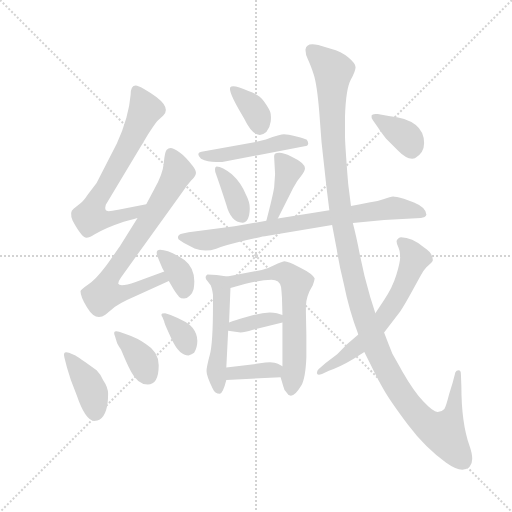
t = 0.00 s
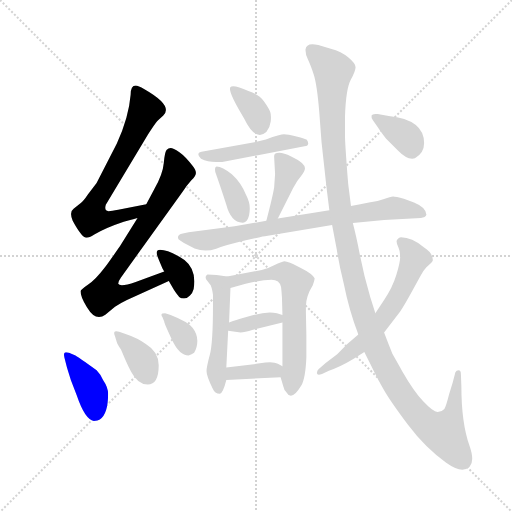
t = 2.44 s
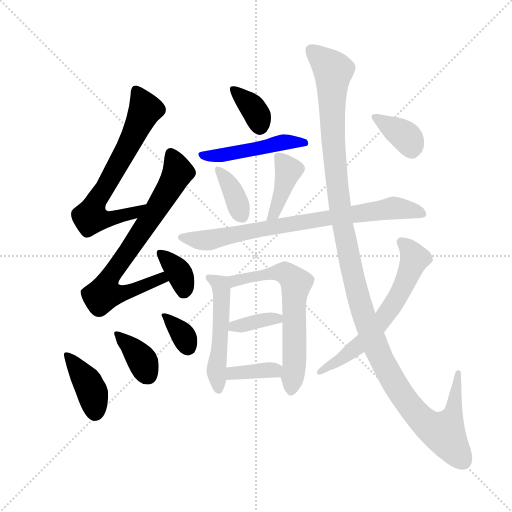
t = 4.89 s
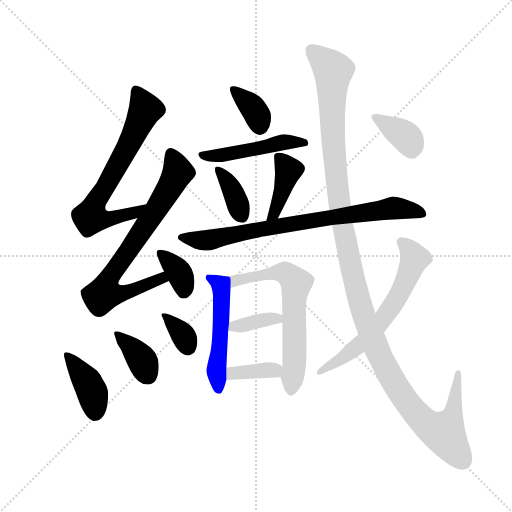
t = 7.33 s
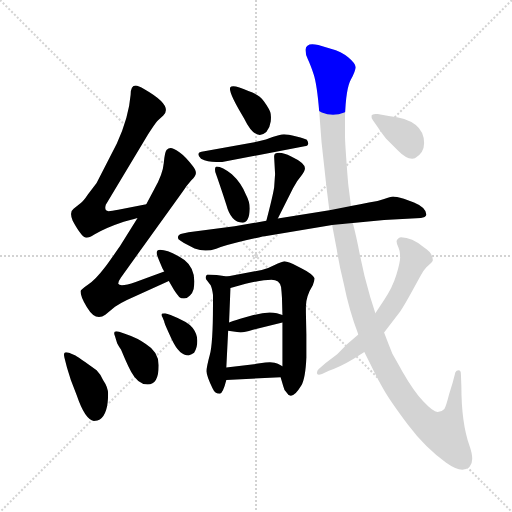
t = 9.77 s
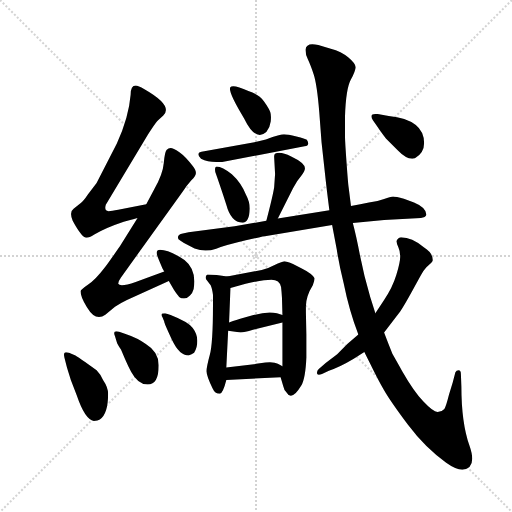
t = 12.22 s

The animated SVG that drew these frames (rendered in a browser with its animation timeline set to each time). Animation: 18 CSS @keyframes rules; one cycle of 12.22 s.

<svg version="1.1" viewBox="0 0 1024 1024" xmlns="http://www.w3.org/2000/svg">
  <g stroke="lightgray" stroke-dasharray="1,1" stroke-width="1" transform="scale(4, 4)">
    <line x1="0" y1="0" x2="256" y2="256"></line>
    <line x1="256" y1="0" x2="0" y2="256"></line>
    <line x1="128" y1="0" x2="128" y2="256"></line>
    <line x1="0" y1="128" x2="256" y2="128"></line>
  </g>
  <g transform="scale(0.92, -0.92) translate(60, -850)">
    <style type="text/css">
      
        @keyframes keyframes0 {
          from {
            stroke: blue;
            stroke-dashoffset: 682;
            stroke-width: 128;
          }
          69% {
            animation-timing-function: step-end;
            stroke: blue;
            stroke-dashoffset: 0;
            stroke-width: 128;
          }
          to {
            stroke: black;
            stroke-width: 1024;
          }
        }
        #make-me-a-hanzi-animation-0 {
          animation: keyframes0 0.8050130208333334s both;
          animation-delay: 0s;
          animation-timing-function: linear;
        }
      
        @keyframes keyframes1 {
          from {
            stroke: blue;
            stroke-dashoffset: 747;
            stroke-width: 128;
          }
          71% {
            animation-timing-function: step-end;
            stroke: blue;
            stroke-dashoffset: 0;
            stroke-width: 128;
          }
          to {
            stroke: black;
            stroke-width: 1024;
          }
        }
        #make-me-a-hanzi-animation-1 {
          animation: keyframes1 0.85791015625s both;
          animation-delay: 0.8050130208333334s;
          animation-timing-function: linear;
        }
      
        @keyframes keyframes2 {
          from {
            stroke: blue;
            stroke-dashoffset: 352;
            stroke-width: 128;
          }
          53% {
            animation-timing-function: step-end;
            stroke: blue;
            stroke-dashoffset: 0;
            stroke-width: 128;
          }
          to {
            stroke: black;
            stroke-width: 1024;
          }
        }
        #make-me-a-hanzi-animation-2 {
          animation: keyframes2 0.5364583333333334s both;
          animation-delay: 1.6629231770833335s;
          animation-timing-function: linear;
        }
      
        @keyframes keyframes3 {
          from {
            stroke: blue;
            stroke-dashoffset: 397;
            stroke-width: 128;
          }
          56% {
            animation-timing-function: step-end;
            stroke: blue;
            stroke-dashoffset: 0;
            stroke-width: 128;
          }
          to {
            stroke: black;
            stroke-width: 1024;
          }
        }
        #make-me-a-hanzi-animation-3 {
          animation: keyframes3 0.5730794270833334s both;
          animation-delay: 2.199381510416667s;
          animation-timing-function: linear;
        }
      
        @keyframes keyframes4 {
          from {
            stroke: blue;
            stroke-dashoffset: 371;
            stroke-width: 128;
          }
          55% {
            animation-timing-function: step-end;
            stroke: blue;
            stroke-dashoffset: 0;
            stroke-width: 128;
          }
          to {
            stroke: black;
            stroke-width: 1024;
          }
        }
        #make-me-a-hanzi-animation-4 {
          animation: keyframes4 0.5519205729166666s both;
          animation-delay: 2.7724609375000004s;
          animation-timing-function: linear;
        }
      
        @keyframes keyframes5 {
          from {
            stroke: blue;
            stroke-dashoffset: 346;
            stroke-width: 128;
          }
          53% {
            animation-timing-function: step-end;
            stroke: blue;
            stroke-dashoffset: 0;
            stroke-width: 128;
          }
          to {
            stroke: black;
            stroke-width: 1024;
          }
        }
        #make-me-a-hanzi-animation-5 {
          animation: keyframes5 0.5315755208333334s both;
          animation-delay: 3.324381510416667s;
          animation-timing-function: linear;
        }
      
        @keyframes keyframes6 {
          from {
            stroke: blue;
            stroke-dashoffset: 357;
            stroke-width: 128;
          }
          54% {
            animation-timing-function: step-end;
            stroke: blue;
            stroke-dashoffset: 0;
            stroke-width: 128;
          }
          to {
            stroke: black;
            stroke-width: 1024;
          }
        }
        #make-me-a-hanzi-animation-6 {
          animation: keyframes6 0.54052734375s both;
          animation-delay: 3.8559570312500004s;
          animation-timing-function: linear;
        }
      
        @keyframes keyframes7 {
          from {
            stroke: blue;
            stroke-dashoffset: 481;
            stroke-width: 128;
          }
          61% {
            animation-timing-function: step-end;
            stroke: blue;
            stroke-dashoffset: 0;
            stroke-width: 128;
          }
          to {
            stroke: black;
            stroke-width: 1024;
          }
        }
        #make-me-a-hanzi-animation-7 {
          animation: keyframes7 0.6414388020833334s both;
          animation-delay: 4.396484375s;
          animation-timing-function: linear;
        }
      
        @keyframes keyframes8 {
          from {
            stroke: blue;
            stroke-dashoffset: 370;
            stroke-width: 128;
          }
          55% {
            animation-timing-function: step-end;
            stroke: blue;
            stroke-dashoffset: 0;
            stroke-width: 128;
          }
          to {
            stroke: black;
            stroke-width: 1024;
          }
        }
        #make-me-a-hanzi-animation-8 {
          animation: keyframes8 0.5511067708333334s both;
          animation-delay: 5.037923177083333s;
          animation-timing-function: linear;
        }
      
        @keyframes keyframes9 {
          from {
            stroke: blue;
            stroke-dashoffset: 406;
            stroke-width: 128;
          }
          57% {
            animation-timing-function: step-end;
            stroke: blue;
            stroke-dashoffset: 0;
            stroke-width: 128;
          }
          to {
            stroke: black;
            stroke-width: 1024;
          }
        }
        #make-me-a-hanzi-animation-9 {
          animation: keyframes9 0.5804036458333334s both;
          animation-delay: 5.589029947916666s;
          animation-timing-function: linear;
        }
      
        @keyframes keyframes10 {
          from {
            stroke: blue;
            stroke-dashoffset: 783;
            stroke-width: 128;
          }
          72% {
            animation-timing-function: step-end;
            stroke: blue;
            stroke-dashoffset: 0;
            stroke-width: 128;
          }
          to {
            stroke: black;
            stroke-width: 1024;
          }
        }
        #make-me-a-hanzi-animation-10 {
          animation: keyframes10 0.88720703125s both;
          animation-delay: 6.169433593749999s;
          animation-timing-function: linear;
        }
      
        @keyframes keyframes11 {
          from {
            stroke: blue;
            stroke-dashoffset: 513;
            stroke-width: 128;
          }
          63% {
            animation-timing-function: step-end;
            stroke: blue;
            stroke-dashoffset: 0;
            stroke-width: 128;
          }
          to {
            stroke: black;
            stroke-width: 1024;
          }
        }
        #make-me-a-hanzi-animation-11 {
          animation: keyframes11 0.66748046875s both;
          animation-delay: 7.056640624999999s;
          animation-timing-function: linear;
        }
      
        @keyframes keyframes12 {
          from {
            stroke: blue;
            stroke-dashoffset: 644;
            stroke-width: 128;
          }
          68% {
            animation-timing-function: step-end;
            stroke: blue;
            stroke-dashoffset: 0;
            stroke-width: 128;
          }
          to {
            stroke: black;
            stroke-width: 1024;
          }
        }
        #make-me-a-hanzi-animation-12 {
          animation: keyframes12 0.7740885416666666s both;
          animation-delay: 7.724121093749999s;
          animation-timing-function: linear;
        }
      
        @keyframes keyframes13 {
          from {
            stroke: blue;
            stroke-dashoffset: 363;
            stroke-width: 128;
          }
          54% {
            animation-timing-function: step-end;
            stroke: blue;
            stroke-dashoffset: 0;
            stroke-width: 128;
          }
          to {
            stroke: black;
            stroke-width: 1024;
          }
        }
        #make-me-a-hanzi-animation-13 {
          animation: keyframes13 0.54541015625s both;
          animation-delay: 8.498209635416666s;
          animation-timing-function: linear;
        }
      
        @keyframes keyframes14 {
          from {
            stroke: blue;
            stroke-dashoffset: 367;
            stroke-width: 128;
          }
          54% {
            animation-timing-function: step-end;
            stroke: blue;
            stroke-dashoffset: 0;
            stroke-width: 128;
          }
          to {
            stroke: black;
            stroke-width: 1024;
          }
        }
        #make-me-a-hanzi-animation-14 {
          animation: keyframes14 0.5486653645833334s both;
          animation-delay: 9.043619791666666s;
          animation-timing-function: linear;
        }
      
        @keyframes keyframes15 {
          from {
            stroke: blue;
            stroke-dashoffset: 1308;
            stroke-width: 128;
          }
          81% {
            animation-timing-function: step-end;
            stroke: blue;
            stroke-dashoffset: 0;
            stroke-width: 128;
          }
          to {
            stroke: black;
            stroke-width: 1024;
          }
        }
        #make-me-a-hanzi-animation-15 {
          animation: keyframes15 1.314453125s both;
          animation-delay: 9.59228515625s;
          animation-timing-function: linear;
        }
      
        @keyframes keyframes16 {
          from {
            stroke: blue;
            stroke-dashoffset: 630;
            stroke-width: 128;
          }
          67% {
            animation-timing-function: step-end;
            stroke: blue;
            stroke-dashoffset: 0;
            stroke-width: 128;
          }
          to {
            stroke: black;
            stroke-width: 1024;
          }
        }
        #make-me-a-hanzi-animation-16 {
          animation: keyframes16 0.7626953125s both;
          animation-delay: 10.90673828125s;
          animation-timing-function: linear;
        }
      
        @keyframes keyframes17 {
          from {
            stroke: blue;
            stroke-dashoffset: 362;
            stroke-width: 128;
          }
          54% {
            animation-timing-function: step-end;
            stroke: blue;
            stroke-dashoffset: 0;
            stroke-width: 128;
          }
          to {
            stroke: black;
            stroke-width: 1024;
          }
        }
        #make-me-a-hanzi-animation-17 {
          animation: keyframes17 0.5445963541666666s both;
          animation-delay: 11.66943359375s;
          animation-timing-function: linear;
        }
      
    </style>
    
      <path d="M 170 405 L 262 558 Q 276 580 282 587 L 295 599 Q 317 620 254 656 Q 240 664 235 664 Q 224 664 224 644 Q 220 595 194 538 L 150 452 L 131 427 Q 121 412 115 408 L 100 396 Q 90 389 98 370 Q 118 333 128 333 Q 134 333 145 340 Q 167 354 209 368 L 223 372 Q 228 373 239 376 C 268 383 287 412 258 406 L 197 394 Q 183 391 176 391 Q 166 391 170 405 Z" fill="lightgray"></path>
    
      <path d="M 239 376 L 201 315 Q 178 282 169 270 Q 147 241 131 231 Q 115 220 115 217 Q 115 205 129 182 Q 148 150 169 166 L 190 183 Q 203 192 216 198 L 307 239 C 334 251 325 270 297 260 L 235 237 Q 201 225 197 233 Q 197 239 203 247 L 337 433 Q 346 447 356 458 Q 366 468 366 474 Q 366 480 359 489 Q 343 510 330 519 Q 316 528 311 528 Q 306 528 302 524 Q 298 519 296 495 Q 294 471 275 438 L 258 406 L 239 376 Z" fill="lightgray"></path>
    
      <path d="M 307 239 L 318 220 Q 326 208 329.5 204.5 Q 333 201 340 201 Q 347 201 353 207.5 Q 359 214 361 222 Q 368 264 341 285 Q 307 307 288 307 Q 275 307 285 286 L 293 267 Q 294 265 297 260 L 307 239 Z" fill="lightgray"></path>
    
      <path d="M 80 73 L 85 53 Q 86 49 94 24 L 107 -10 Q 125 -63 144 -65 Q 153 -65 157 -62 Q 175 -50 175 -6 Q 175 8 164 24 Q 158 37 150 45 L 125 63 Q 109 74 104 77 L 90 83 Q 86 84 84 84 Q 77 84 80 73 Z" fill="lightgray"></path>
    
      <path d="M 285 56 Q 285 85 257 102 Q 240 115 213 124 L 199 129 Q 195 130 193 130 Q 185 130 190 119 L 194 106 Q 195 102 203 90 L 212 69 Q 218 55 225 42 Q 240 14 261 14 Q 285 14 285 56 Z" fill="lightgray"></path>
    
      <path d="M 293 161 L 297 151 Q 297 147 313.5 112 Q 330 77 350 77 Q 357 79 362 83 Q 369 94 369 109 Q 369 124 359 137 Q 349 150 311 165 L 299 169 Q 291 169 291 166 Q 291 163 293 161 Z" fill="lightgray"></path>
    
      <path d="M 471 592 Q 495 542 519 563 Q 527 573 528.5 586 Q 530 599 527.5 606.5 Q 525 614 514 629.5 Q 503 645 480 652 Q 452 665 443 662 Q 430 659 471 592 Z" fill="lightgray"></path>
    
      <path d="M 410 498 L 423 498 L 602 532 Q 615 534 607 546 Q 604 549 584.5 553.5 Q 565 558 557.5 558 Q 550 558 518 547 L 493 541 L 378 520 Q 372 519 371 515 Q 371 510 377 505 Q 391 498 410 498 Z" fill="lightgray"></path>
    
      <path d="M 444 471 Q 423 488 411 488 Q 406 487 408 476 Q 417 451 432 405 Q 442 367 467 366 Q 482 366 483 397 Q 483 411 475 426 Q 464 453 444 471 Z" fill="lightgray"></path>
    
      <path d="M 544 375 L 577 441 Q 586 458 595 468 Q 603 478 603 484 Q 603 496 573 510 Q 557 518 547 518 Q 536 518 536 511 L 536 508 L 538 472 L 536 443 Q 534 428 519 370 C 512 341 531 348 544 375 Z" fill="lightgray"></path>
    
      <path d="M 707 365 L 775 372 L 855 376 Q 865 377 867 383 Q 867 399 840 410 L 818 418 Q 800 423 794.5 423 Q 789 423 775 417.5 Q 761 412 742 410 Q 724 406 703 402 L 656 393 L 544 375 L 519 370 L 450 358 L 350 345 L 335 342 Q 324 339 328 330 Q 331 327 340 322 L 363 310 Q 386 301 410 309.5 Q 434 318 474.5 327.5 Q 515 337 519 337 L 662 361 L 707 365 Z" fill="lightgray"></path>
    
      <path d="M 434 249 L 411 252 L 391 253 Q 385 249 388 243 L 398 230 Q 401 224 403 209 L 403 186 Q 403 104 396 78 Q 389 52 389 43 Q 389 33 402 6 Q 407 -6 418 -6 Q 425 -4 432 24 L 432 51 L 436 131 L 438 149 L 441 224 C 442 248 442 248 434 249 Z" fill="lightgray"></path>
    
      <path d="M 550 30 L 556 10 Q 557 3 563 -3 Q 574 -23 595 12 Q 604 27 606 73 L 606 123 L 605 171 L 605 184 Q 605 206 620 230 Q 624 241 624 245 Q 619 255 595 267 L 577 276 Q 563 282 558 282 Q 552 281 537 274 Q 522 266 509 263 L 434 249 C 405 243 412 216 441 224 L 474 233 Q 512 242 530 242 Q 548 242 551 226 Q 552 218 553 202 L 554 165 L 554 149 L 554 54 L 550 30 Z" fill="lightgray"></path>
    
      <path d="M 436 131 L 463 127 Q 471 127 490 133 L 554 149 C 581 156 581 156 554 165 L 542 169 Q 522 174 491 165 L 466 158 Q 456 155 438 149 C 410 140 406 135 436 131 Z" fill="lightgray"></path>
    
      <path d="M 432 24 L 550 30 C 580 32 581 41 554 54 L 544 59 Q 536 64 517 62 L 497 59 L 432 51 C 402 47 402 22 432 24 Z" fill="lightgray"></path>
    
      <path d="M 732 85 L 744 61 Q 761 26 775 1.5 Q 789 -23 826.5 -73 Q 864 -123 910 -156 Q 931 -171 945 -171 Q 978 -168 960.5 -118.5 Q 943 -69 943 10 L 942 36 Q 942 45 937 45 Q 932 45 930 41 L 924 18 L 916 -8 Q 910 -32 906 -39 Q 901 -45 891.5 -45.5 Q 882 -46 860.5 -23 Q 839 0 815 42 Q 801 67 793 81 Q 786 98 775 127 L 756 169 L 745 204 Q 731 251 722.5 295 Q 714 339 707 365 L 703 402 L 698 442 Q 697 446 693.5 494.5 Q 690 543 690 554 L 690 597 Q 692 657 702.5 676.5 Q 713 696 713 704 Q 713 712 697.5 725 Q 682 738 659 744 L 632 752 Q 606 759 604 742 Q 604 732 609.5 720.5 Q 615 709 622 688 Q 629 667 634 607 L 639 541 L 646 477 Q 650 439 656 393 L 662 361 L 672 308 Q 677 275 687 235 Q 699 175 719 123 L 732 85 Z" fill="lightgray"></path>
    
      <path d="M 640 37 L 655 44 Q 679 52 709 70 L 732 85 L 775 127 L 810 173 Q 819 186 837 219 L 854 250 Q 861 263 867 269 L 877 278 Q 880 281 881 284 Q 881 300 862 312 Q 835 334 812 334 Q 806 334 802 326 Q 802 321 806 312.5 Q 810 304 810 292 Q 810 280 801.5 252 Q 793 224 775 198 L 756 169 L 719 123 L 695 102 L 673 80 L 648 61 L 633 48 Q 629 45 629 39 Q 629 33 640 37 Z" fill="lightgray"></path>
    
      <path d="M 751 588 L 761 574 Q 766 566 779 549 Q 793 535 804 524 Q 826 501 842 506 Q 862 517 862 539 Q 862 590 785 598 L 761 602 L 756 602 Q 742 602 751 588 Z" fill="lightgray"></path>
    
    
      <clipPath id="make-me-a-hanzi-clip-0">
        <path d="M 170 405 L 262 558 Q 276 580 282 587 L 295 599 Q 317 620 254 656 Q 240 664 235 664 Q 224 664 224 644 Q 220 595 194 538 L 150 452 L 131 427 Q 121 412 115 408 L 100 396 Q 90 389 98 370 Q 118 333 128 333 Q 134 333 145 340 Q 167 354 209 368 L 223 372 Q 228 373 239 376 C 268 383 287 412 258 406 L 197 394 Q 183 391 176 391 Q 166 391 170 405 Z"></path>
      </clipPath>
      <path clip-path="url(#make-me-a-hanzi-clip-0)" d="M 236 653 L 256 612 L 208 512 L 145 407 L 140 380 L 164 373 L 197 378 L 232 387 L 251 404" fill="none" id="make-me-a-hanzi-animation-0" stroke-dasharray="554 1108" stroke-linecap="round"></path>
    
      <clipPath id="make-me-a-hanzi-clip-1">
        <path d="M 239 376 L 201 315 Q 178 282 169 270 Q 147 241 131 231 Q 115 220 115 217 Q 115 205 129 182 Q 148 150 169 166 L 190 183 Q 203 192 216 198 L 307 239 C 334 251 325 270 297 260 L 235 237 Q 201 225 197 233 Q 197 239 203 247 L 337 433 Q 346 447 356 458 Q 366 468 366 474 Q 366 480 359 489 Q 343 510 330 519 Q 316 528 311 528 Q 306 528 302 524 Q 298 519 296 495 Q 294 471 275 438 L 258 406 L 239 376 Z"></path>
      </clipPath>
      <path clip-path="url(#make-me-a-hanzi-clip-1)" d="M 311 516 L 326 473 L 318 456 L 188 262 L 172 235 L 167 212 L 201 211 L 291 245 L 298 241" fill="none" id="make-me-a-hanzi-animation-1" stroke-dasharray="619 1238" stroke-linecap="round"></path>
    
      <clipPath id="make-me-a-hanzi-clip-2">
        <path d="M 307 239 L 318 220 Q 326 208 329.5 204.5 Q 333 201 340 201 Q 347 201 353 207.5 Q 359 214 361 222 Q 368 264 341 285 Q 307 307 288 307 Q 275 307 285 286 L 293 267 Q 294 265 297 260 L 307 239 Z"></path>
      </clipPath>
      <path clip-path="url(#make-me-a-hanzi-clip-2)" d="M 290 296 L 327 261 L 340 218" fill="none" id="make-me-a-hanzi-animation-2" stroke-dasharray="224 448" stroke-linecap="round"></path>
    
      <clipPath id="make-me-a-hanzi-clip-3">
        <path d="M 80 73 L 85 53 Q 86 49 94 24 L 107 -10 Q 125 -63 144 -65 Q 153 -65 157 -62 Q 175 -50 175 -6 Q 175 8 164 24 Q 158 37 150 45 L 125 63 Q 109 74 104 77 L 90 83 Q 86 84 84 84 Q 77 84 80 73 Z"></path>
      </clipPath>
      <path clip-path="url(#make-me-a-hanzi-clip-3)" d="M 86 77 L 133 14 L 147 -47" fill="none" id="make-me-a-hanzi-animation-3" stroke-dasharray="269 538" stroke-linecap="round"></path>
    
      <clipPath id="make-me-a-hanzi-clip-4">
        <path d="M 285 56 Q 285 85 257 102 Q 240 115 213 124 L 199 129 Q 195 130 193 130 Q 185 130 190 119 L 194 106 Q 195 102 203 90 L 212 69 Q 218 55 225 42 Q 240 14 261 14 Q 285 14 285 56 Z"></path>
      </clipPath>
      <path clip-path="url(#make-me-a-hanzi-clip-4)" d="M 195 124 L 245 73 L 262 33" fill="none" id="make-me-a-hanzi-animation-4" stroke-dasharray="243 486" stroke-linecap="round"></path>
    
      <clipPath id="make-me-a-hanzi-clip-5">
        <path d="M 293 161 L 297 151 Q 297 147 313.5 112 Q 330 77 350 77 Q 357 79 362 83 Q 369 94 369 109 Q 369 124 359 137 Q 349 150 311 165 L 299 169 Q 291 169 291 166 Q 291 163 293 161 Z"></path>
      </clipPath>
      <path clip-path="url(#make-me-a-hanzi-clip-5)" d="M 296 165 L 338 122 L 349 94" fill="none" id="make-me-a-hanzi-animation-5" stroke-dasharray="218 436" stroke-linecap="round"></path>
    
      <clipPath id="make-me-a-hanzi-clip-6">
        <path d="M 471 592 Q 495 542 519 563 Q 527 573 528.5 586 Q 530 599 527.5 606.5 Q 525 614 514 629.5 Q 503 645 480 652 Q 452 665 443 662 Q 430 659 471 592 Z"></path>
      </clipPath>
      <path clip-path="url(#make-me-a-hanzi-clip-6)" d="M 447 655 L 495 608 L 505 576" fill="none" id="make-me-a-hanzi-animation-6" stroke-dasharray="229 458" stroke-linecap="round"></path>
    
      <clipPath id="make-me-a-hanzi-clip-7">
        <path d="M 410 498 L 423 498 L 602 532 Q 615 534 607 546 Q 604 549 584.5 553.5 Q 565 558 557.5 558 Q 550 558 518 547 L 493 541 L 378 520 Q 372 519 371 515 Q 371 510 377 505 Q 391 498 410 498 Z"></path>
      </clipPath>
      <path clip-path="url(#make-me-a-hanzi-clip-7)" d="M 378 512 L 428 513 L 556 541 L 600 541" fill="none" id="make-me-a-hanzi-animation-7" stroke-dasharray="353 706" stroke-linecap="round"></path>
    
      <clipPath id="make-me-a-hanzi-clip-8">
        <path d="M 444 471 Q 423 488 411 488 Q 406 487 408 476 Q 417 451 432 405 Q 442 367 467 366 Q 482 366 483 397 Q 483 411 475 426 Q 464 453 444 471 Z"></path>
      </clipPath>
      <path clip-path="url(#make-me-a-hanzi-clip-8)" d="M 414 481 L 442 444 L 466 381" fill="none" id="make-me-a-hanzi-animation-8" stroke-dasharray="242 484" stroke-linecap="round"></path>
    
      <clipPath id="make-me-a-hanzi-clip-9">
        <path d="M 544 375 L 577 441 Q 586 458 595 468 Q 603 478 603 484 Q 603 496 573 510 Q 557 518 547 518 Q 536 518 536 511 L 536 508 L 538 472 L 536 443 Q 534 428 519 370 C 512 341 531 348 544 375 Z"></path>
      </clipPath>
      <path clip-path="url(#make-me-a-hanzi-clip-9)" d="M 545 510 L 566 480 L 536 385 L 523 380" fill="none" id="make-me-a-hanzi-animation-9" stroke-dasharray="278 556" stroke-linecap="round"></path>
    
      <clipPath id="make-me-a-hanzi-clip-10">
        <path d="M 707 365 L 775 372 L 855 376 Q 865 377 867 383 Q 867 399 840 410 L 818 418 Q 800 423 794.5 423 Q 789 423 775 417.5 Q 761 412 742 410 Q 724 406 703 402 L 656 393 L 544 375 L 519 370 L 450 358 L 350 345 L 335 342 Q 324 339 328 330 Q 331 327 340 322 L 363 310 Q 386 301 410 309.5 Q 434 318 474.5 327.5 Q 515 337 519 337 L 662 361 L 707 365 Z"></path>
      </clipPath>
      <path clip-path="url(#make-me-a-hanzi-clip-10)" d="M 338 332 L 397 328 L 528 356 L 789 397 L 840 393 L 857 386" fill="none" id="make-me-a-hanzi-animation-10" stroke-dasharray="655 1310" stroke-linecap="round"></path>
    
      <clipPath id="make-me-a-hanzi-clip-11">
        <path d="M 434 249 L 411 252 L 391 253 Q 385 249 388 243 L 398 230 Q 401 224 403 209 L 403 186 Q 403 104 396 78 Q 389 52 389 43 Q 389 33 402 6 Q 407 -6 418 -6 Q 425 -4 432 24 L 432 51 L 436 131 L 438 149 L 441 224 C 442 248 442 248 434 249 Z"></path>
      </clipPath>
      <path clip-path="url(#make-me-a-hanzi-clip-11)" d="M 396 246 L 415 235 L 422 217 L 411 53 L 415 2" fill="none" id="make-me-a-hanzi-animation-11" stroke-dasharray="385 770" stroke-linecap="round"></path>
    
      <clipPath id="make-me-a-hanzi-clip-12">
        <path d="M 550 30 L 556 10 Q 557 3 563 -3 Q 574 -23 595 12 Q 604 27 606 73 L 606 123 L 605 171 L 605 184 Q 605 206 620 230 Q 624 241 624 245 Q 619 255 595 267 L 577 276 Q 563 282 558 282 Q 552 281 537 274 Q 522 266 509 263 L 434 249 C 405 243 412 216 441 224 L 474 233 Q 512 242 530 242 Q 548 242 551 226 Q 552 218 553 202 L 554 165 L 554 149 L 554 54 L 550 30 Z"></path>
      </clipPath>
      <path clip-path="url(#make-me-a-hanzi-clip-12)" d="M 443 245 L 450 239 L 552 258 L 584 235 L 579 197 L 580 62 L 573 0" fill="none" id="make-me-a-hanzi-animation-12" stroke-dasharray="516 1032" stroke-linecap="round"></path>
    
      <clipPath id="make-me-a-hanzi-clip-13">
        <path d="M 436 131 L 463 127 Q 471 127 490 133 L 554 149 C 581 156 581 156 554 165 L 542 169 Q 522 174 491 165 L 466 158 Q 456 155 438 149 C 410 140 406 135 436 131 Z"></path>
      </clipPath>
      <path clip-path="url(#make-me-a-hanzi-clip-13)" d="M 443 135 L 450 142 L 502 153 L 546 153" fill="none" id="make-me-a-hanzi-animation-13" stroke-dasharray="235 470" stroke-linecap="round"></path>
    
      <clipPath id="make-me-a-hanzi-clip-14">
        <path d="M 432 24 L 550 30 C 580 32 581 41 554 54 L 544 59 Q 536 64 517 62 L 497 59 L 432 51 C 402 47 402 22 432 24 Z"></path>
      </clipPath>
      <path clip-path="url(#make-me-a-hanzi-clip-14)" d="M 439 31 L 446 39 L 525 46 L 534 46 L 542 37" fill="none" id="make-me-a-hanzi-animation-14" stroke-dasharray="239 478" stroke-linecap="round"></path>
    
      <clipPath id="make-me-a-hanzi-clip-15">
        <path d="M 732 85 L 744 61 Q 761 26 775 1.5 Q 789 -23 826.5 -73 Q 864 -123 910 -156 Q 931 -171 945 -171 Q 978 -168 960.5 -118.5 Q 943 -69 943 10 L 942 36 Q 942 45 937 45 Q 932 45 930 41 L 924 18 L 916 -8 Q 910 -32 906 -39 Q 901 -45 891.5 -45.5 Q 882 -46 860.5 -23 Q 839 0 815 42 Q 801 67 793 81 Q 786 98 775 127 L 756 169 L 745 204 Q 731 251 722.5 295 Q 714 339 707 365 L 703 402 L 698 442 Q 697 446 693.5 494.5 Q 690 543 690 554 L 690 597 Q 692 657 702.5 676.5 Q 713 696 713 704 Q 713 712 697.5 725 Q 682 738 659 744 L 632 752 Q 606 759 604 742 Q 604 732 609.5 720.5 Q 615 709 622 688 Q 629 667 634 607 L 639 541 L 646 477 Q 650 439 656 393 L 662 361 L 672 308 Q 677 275 687 235 Q 699 175 719 123 L 732 85 Z"></path>
      </clipPath>
      <path clip-path="url(#make-me-a-hanzi-clip-15)" d="M 620 739 L 664 696 L 664 549 L 685 358 L 715 218 L 759 91 L 801 11 L 832 -34 L 865 -71 L 904 -91 L 925 -49 L 936 39" fill="none" id="make-me-a-hanzi-animation-15" stroke-dasharray="1180 2360" stroke-linecap="round"></path>
    
      <clipPath id="make-me-a-hanzi-clip-16">
        <path d="M 640 37 L 655 44 Q 679 52 709 70 L 732 85 L 775 127 L 810 173 Q 819 186 837 219 L 854 250 Q 861 263 867 269 L 877 278 Q 880 281 881 284 Q 881 300 862 312 Q 835 334 812 334 Q 806 334 802 326 Q 802 321 806 312.5 Q 810 304 810 292 Q 810 280 801.5 252 Q 793 224 775 198 L 756 169 L 719 123 L 695 102 L 673 80 L 648 61 L 633 48 Q 629 45 629 39 Q 629 33 640 37 Z"></path>
      </clipPath>
      <path clip-path="url(#make-me-a-hanzi-clip-16)" d="M 813 322 L 832 306 L 841 288 L 795 189 L 736 113 L 695 78 L 635 42" fill="none" id="make-me-a-hanzi-animation-16" stroke-dasharray="502 1004" stroke-linecap="round"></path>
    
      <clipPath id="make-me-a-hanzi-clip-17">
        <path d="M 751 588 L 761 574 Q 766 566 779 549 Q 793 535 804 524 Q 826 501 842 506 Q 862 517 862 539 Q 862 590 785 598 L 761 602 L 756 602 Q 742 602 751 588 Z"></path>
      </clipPath>
      <path clip-path="url(#make-me-a-hanzi-clip-17)" d="M 759 593 L 824 551 L 836 525" fill="none" id="make-me-a-hanzi-animation-17" stroke-dasharray="234 468" stroke-linecap="round"></path>
    
  </g>
</svg>
